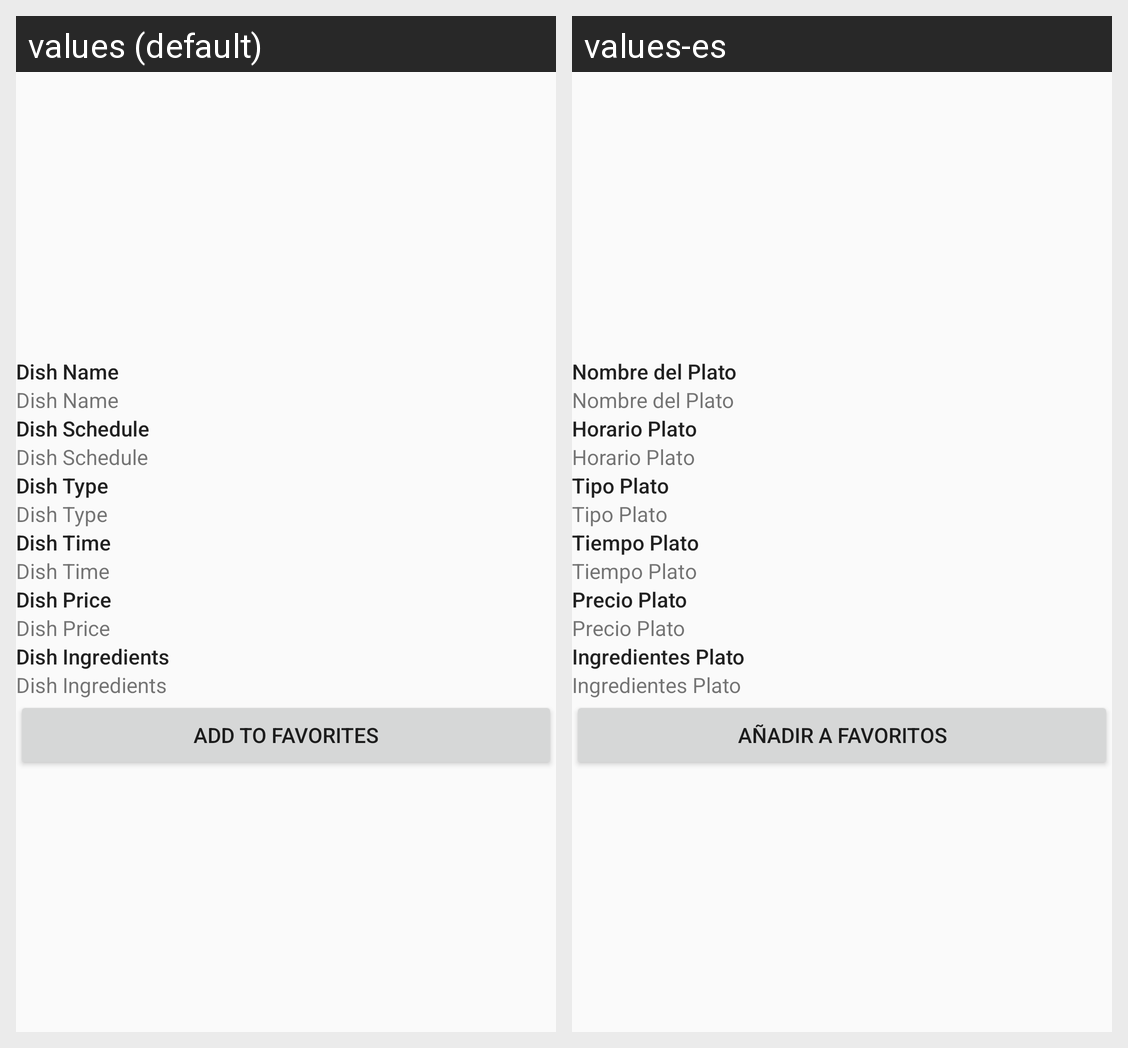

Translations of the strings shown on this Android screen, per locale in the grid:
Android screen res/layout/fragment_dish_detail.xml rendered under 2 locales, left to right: values (default), values-es. Device: Nexus 5 (rendered at 1080×1920; each locale shown at half size, 540×960, under a caption strip naming it); theme AppTheme.
Strings drawn on this screen, with the default value and each locale's value (text and hints the layout hard-codes, and strings that could not be matched under every locale, appear in the picture but are not listed):

dish_name
  values: Dish Name
  values-es: Nombre del Plato

dish_schedule
  values: Dish Schedule
  values-es: Horario Plato

dish_type
  values: Dish Type
  values-es: Tipo Plato

dish_time
  values: Dish Time
  values-es: Tiempo Plato

dish_price
  values: Dish Price
  values-es: Precio Plato

dish_ingredients
  values: Dish Ingredients
  values-es: Ingredientes Plato

add_to_favorites
  values: Add to Favorites
  values-es: Añadir a Favoritos
